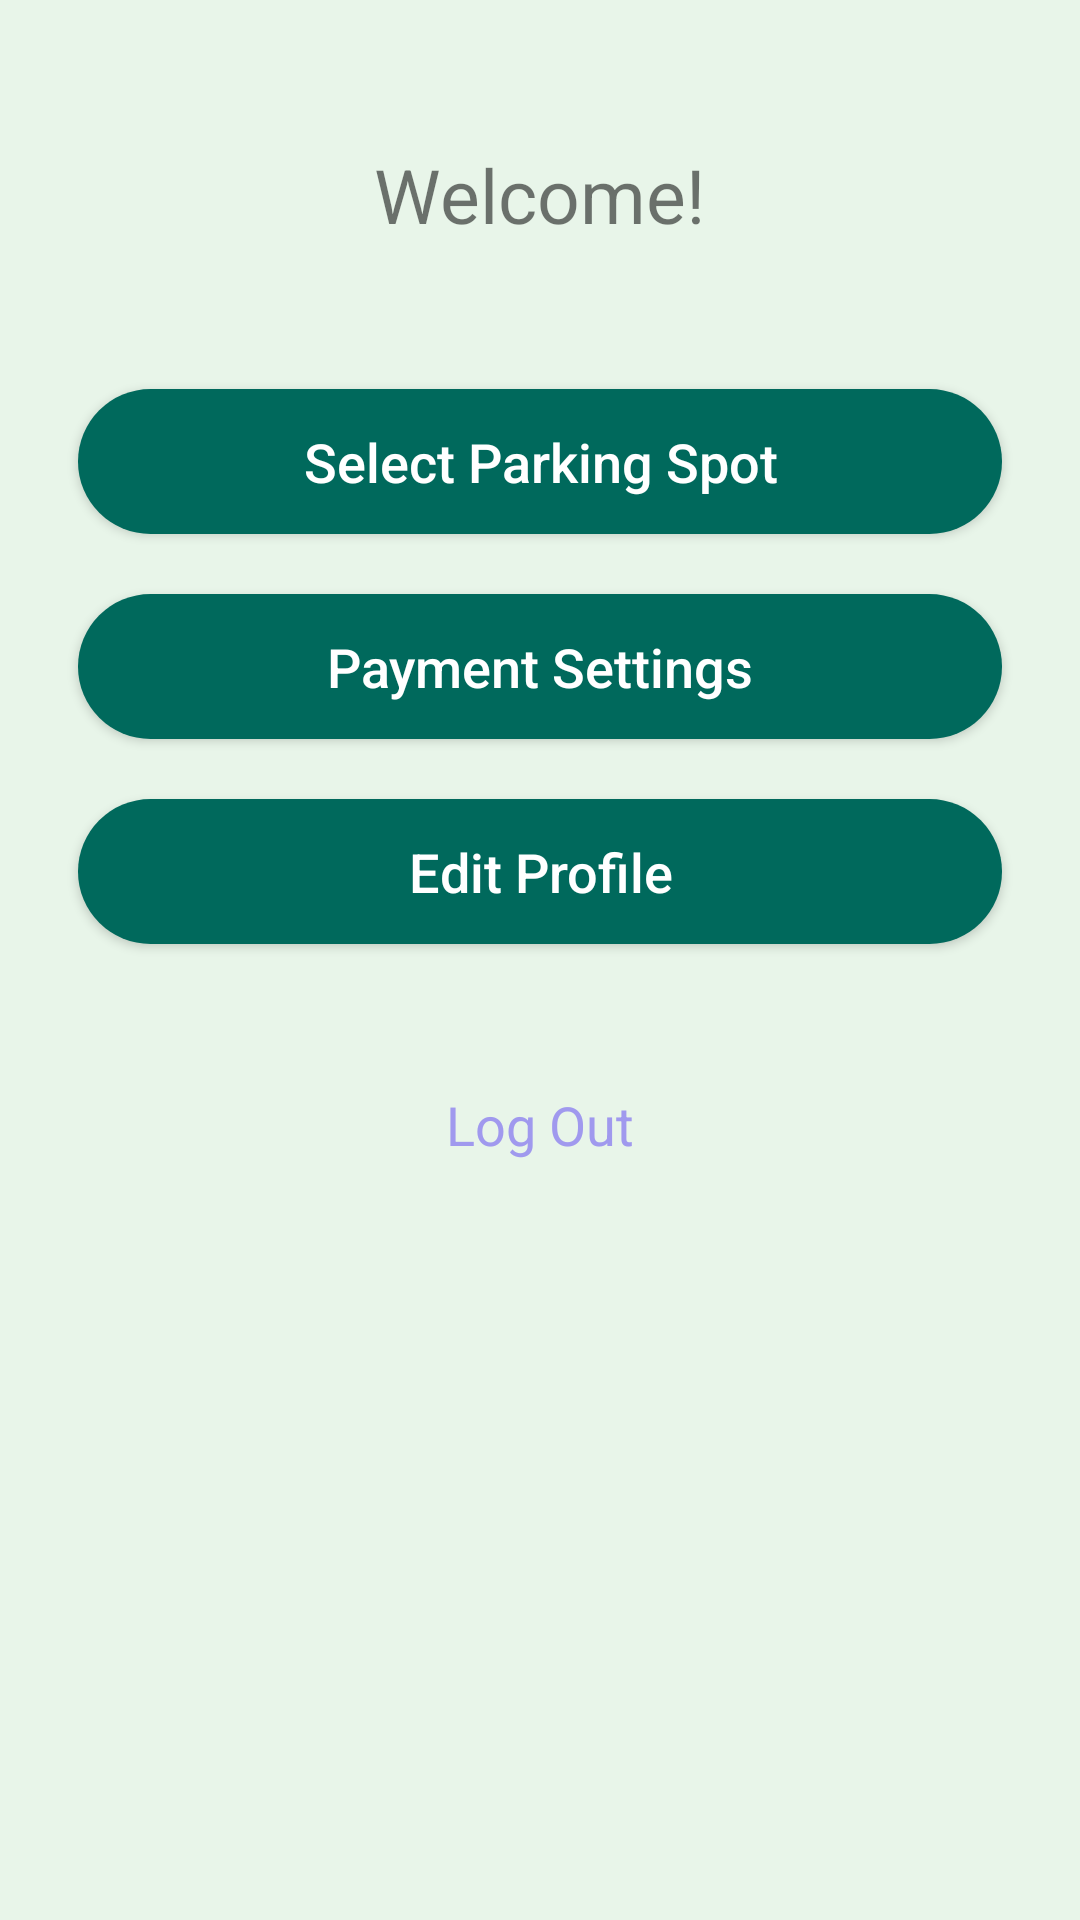

Produce the Android XML layout that renders to this screen, including the resource entries it uses.
<!-- AndroidManifest.xml: application theme Theme.SmartOnStreetParking -->
<!-- res/layout/activity_home.xml -->
<?xml version="1.0" encoding="utf-8"?>
<LinearLayout xmlns:android="http://schemas.android.com/apk/res/android"
    android:layout_width="match_parent"
    android:layout_height="match_parent"
    android:orientation="vertical"
    android:padding="16dp"
    android:background="#E8F5E9">

    <TextView
        android:id="@+id/tvGreeting"
        android:layout_width="wrap_content"
        android:layout_height="wrap_content"
        android:text="Welcome!"
        android:textSize="25sp"
        android:layout_marginTop="24dp"
        android:layout_marginBottom="30dp"
        android:layout_gravity="center_horizontal"
        android:padding="8dp"/>

    <Button
        android:id="@+id/btnStartParkingSession"
        android:layout_width="match_parent"
        android:layout_height="wrap_content"
        android:text="Select Parking Spot"
        android:padding="12dp"
        android:layout_marginTop="16dp"
        style="@style/HomeButtonsStyle"/>

    <Button
        android:id="@+id/btnPaymentSettings"
        android:layout_width="match_parent"
        android:layout_height="wrap_content"
        android:text="Payment Settings"
        android:padding="12dp"
        android:layout_marginTop="24dp"
        style="@style/HomeButtonsStyle"/>

    <Button
        android:id="@+id/btnProfile"
        android:layout_width="match_parent"
        android:layout_height="wrap_content"
        android:text="Edit Profile"
        android:padding="12dp"
        android:layout_marginTop="16dp"
        style="@style/HomeButtonsStyle"/>

    <TextView
        android:id="@+id/tvLogout"
        android:layout_width="wrap_content"
        android:layout_height="wrap_content"
        android:text="Log Out"
        android:textSize="18sp"
        android:layout_gravity="center_horizontal"
        android:layout_marginTop="30dp"
        android:textColor="#A099EE"
        android:clickable="true"
        android:focusable="true"
        android:padding="8dp"/>

</LinearLayout>
<!-- resources referenced by this layout -->
<resources>
  <style name="HomeButtonsStyle">
          <item name="android:layout_width">match_parent</item>
          <item name="android:layout_height">wrap_content</item>
          <item name="android:textAllCaps">false</item>
          <item name="android:background">@drawable/button_background</item>
          <item name="android:textColor">#FFFFFF</item>
          <item name="android:textSize">18sp</item>
          <item name="android:gravity">center</item>
          <item name="android:padding">16dp</item>
          <item name="android:layout_margin">10dp</item>
          <item name="android:elevation">4dp</item>
      </style>
  <style name="Theme.SmartOnStreetParking" parent="android:Theme.Material.Light.NoActionBar" />
  <!-- drawable button_background (drawable) -->
  <?xml version="1.0" encoding="utf-8"?>
  <shape xmlns:android="http://schemas.android.com/apk/res/android">
      <solid android:color="#00695C"/>
      <corners android:radius="30dp"/>
  </shape>
</resources>
